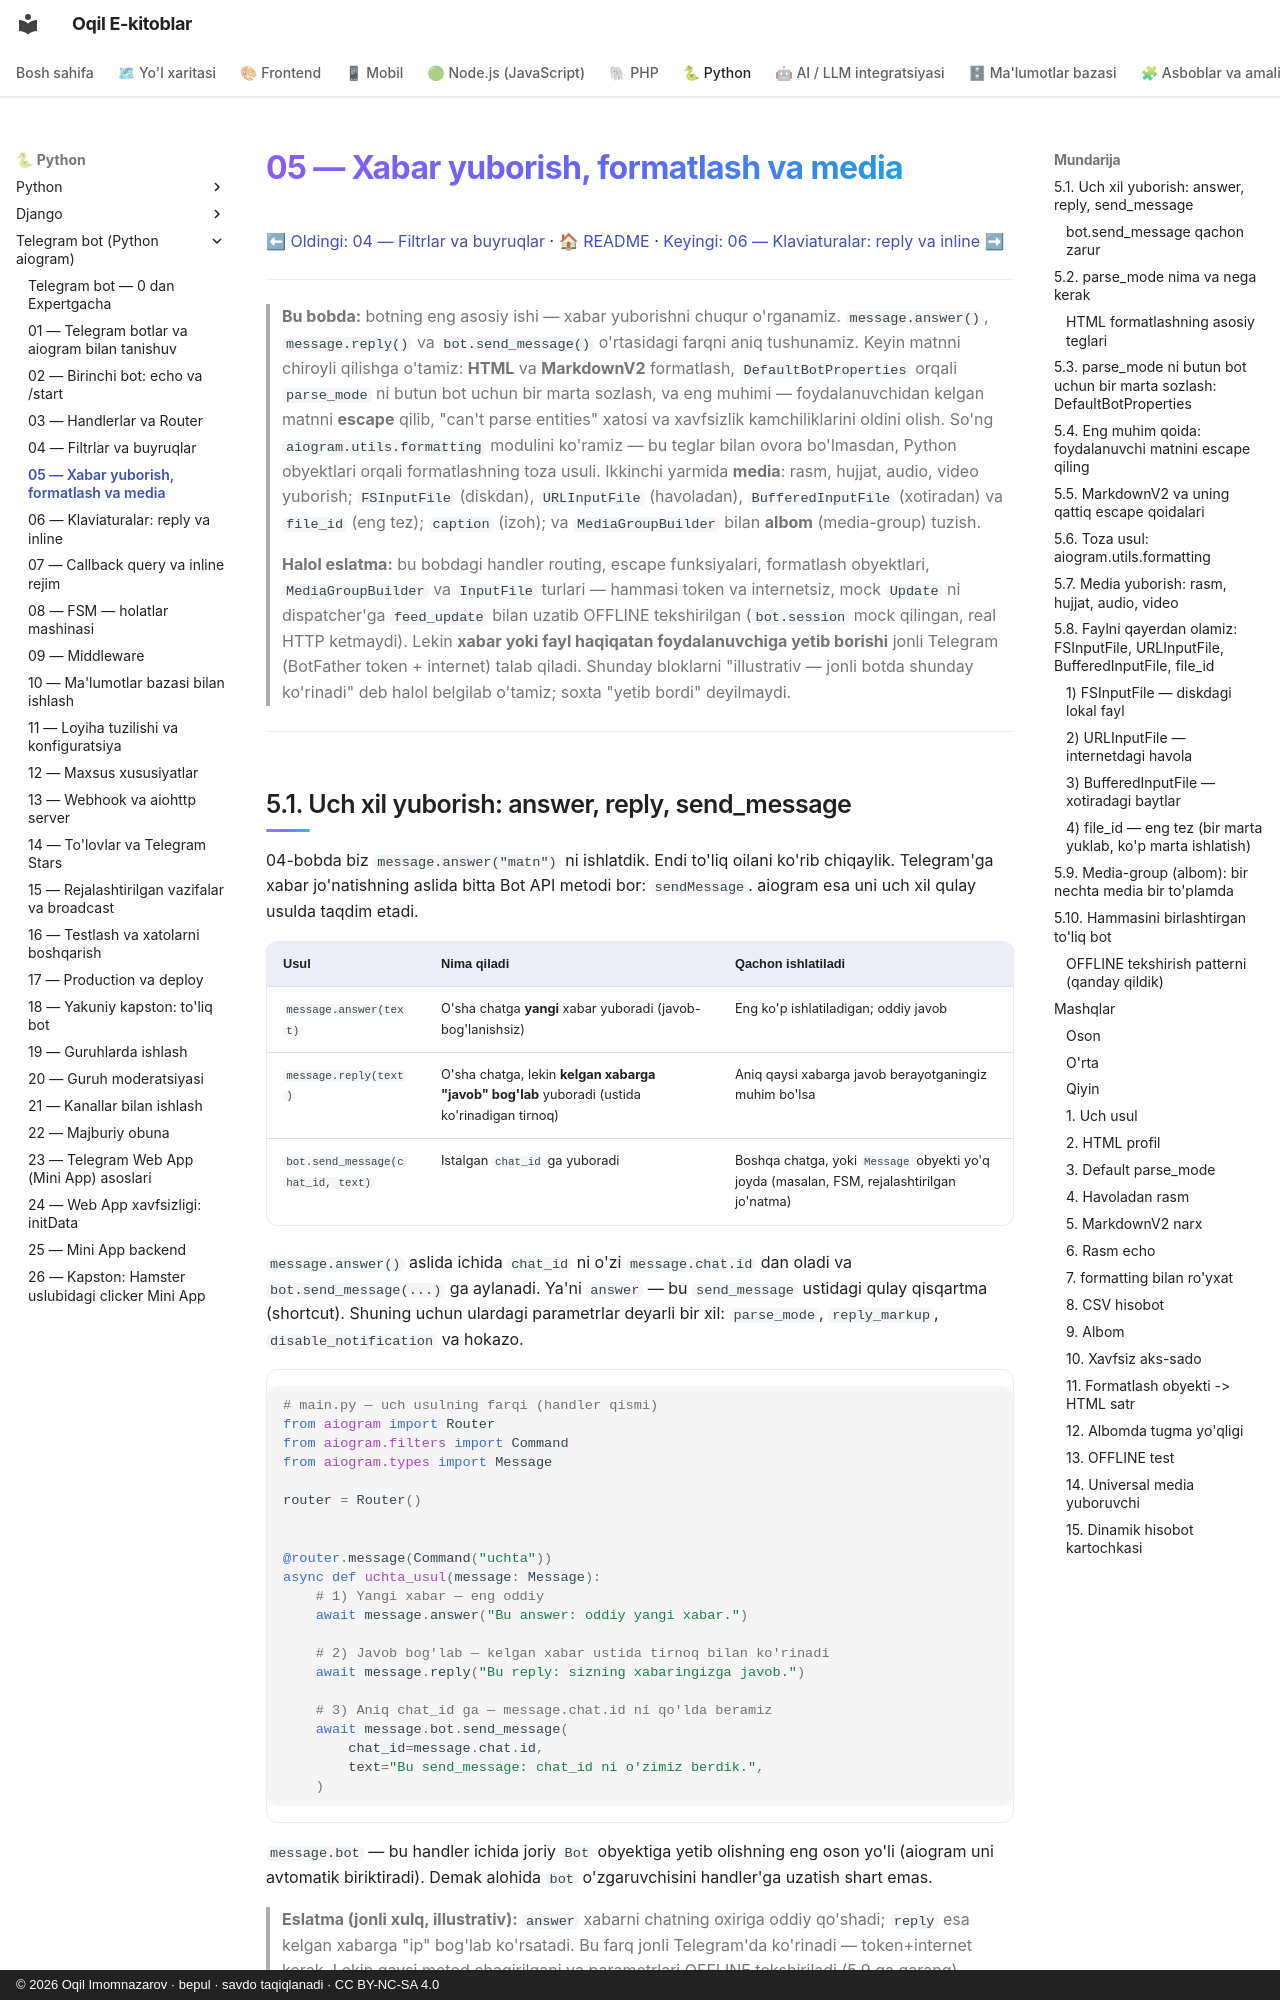

repository: iOqil/e-book · page: tgbot-python/05-xabar-formatlash-media/index.html · generator: mkdocs · copyright: © 2026 Oqil Imomnazarov · bepul · savdo taqiqlanadi · CC BY-NC-SA 4.0

# 05 — Xabar yuborish, formatlash va media

[⬅ Oldingi: 04 — Filtrlar va buyruqlar](./04-filtrlar-buyruqlar.md) · [🏠 README](./README.md) · [Keyingi: 06 — Klaviaturalar: reply va inline ➡](./06-klaviaturalar.md)

---

> **Bu bobda:** botning eng asosiy ishi — xabar yuborishni chuqur o'rganamiz. `message.answer()`, `message.reply()` va `bot.send_message()` o'rtasidagi farqni aniq tushunamiz. Keyin matnni chiroyli qilishga o'tamiz: **HTML** va **MarkdownV2** formatlash, `DefaultBotProperties` orqali `parse_mode` ni butun bot uchun bir marta sozlash, va eng muhimi — foydalanuvchidan kelgan matnni **escape** qilib, "can't parse entities" xatosi va xavfsizlik kamchiliklarini oldini olish. So'ng `aiogram.utils.formatting` modulini ko'ramiz — bu teglar bilan ovora bo'lmasdan, Python obyektlari orqali formatlashning toza usuli. Ikkinchi yarmida **media**: rasm, hujjat, audio, video yuborish; `FSInputFile` (diskdan), `URLInputFile` (havoladan), `BufferedInputFile` (xotiradan) va `file_id` (eng tez); `caption` (izoh); va `MediaGroupBuilder` bilan **albom** (media-group) tuzish.
>
> **Halol eslatma:** bu bobdagi handler routing, escape funksiyalari, formatlash obyektlari, `MediaGroupBuilder` va `InputFile` turlari — hammasi token va internetsiz, mock `Update` ni dispatcher'ga `feed_update` bilan uzatib OFFLINE tekshirilgan (`bot.session` mock qilingan, real HTTP ketmaydi). Lekin **xabar yoki fayl haqiqatan foydalanuvchiga yetib borishi** jonli Telegram (BotFather token + internet) talab qiladi. Shunday bloklarni "illustrativ — jonli botda shunday ko'rinadi" deb halol belgilab o'tamiz; soxta "yetib bordi" deyilmaydi.

---
